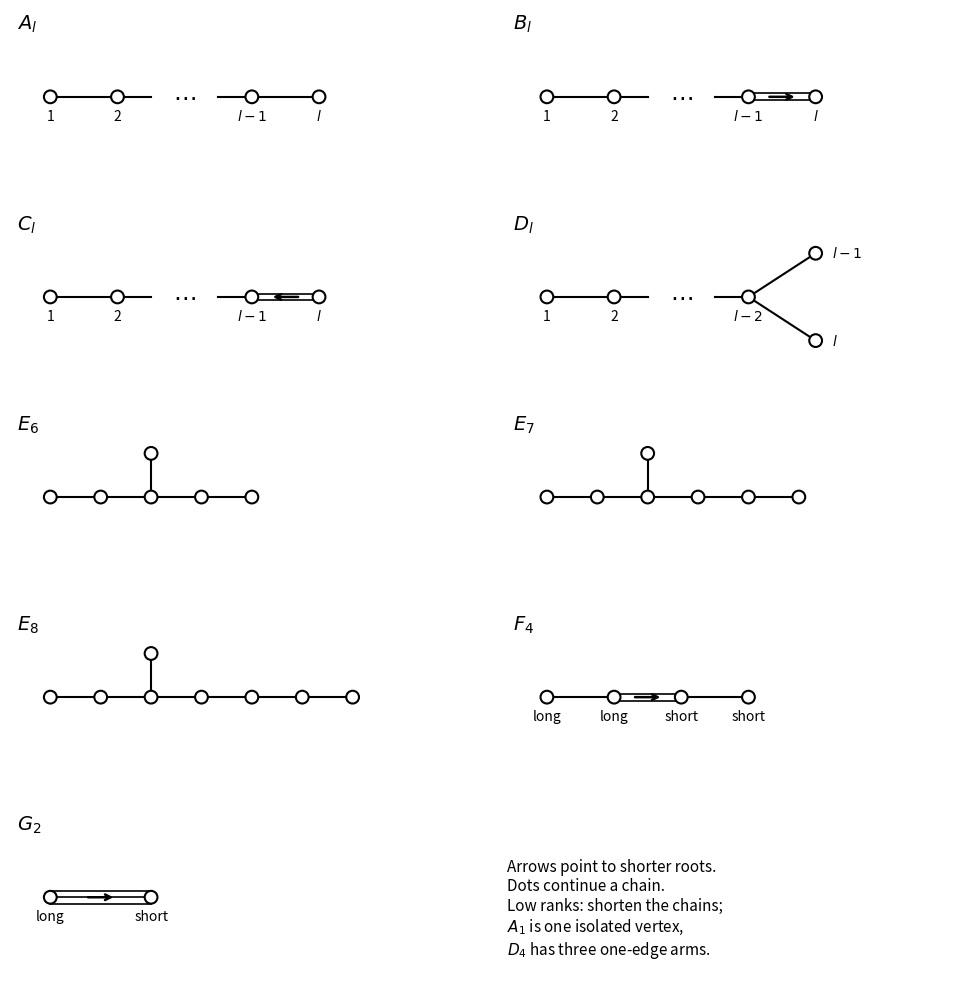

Write the Python code that produced this figure.
"""Finite Dynkin diagrams; Python 3.14, matplotlib 3.10.7.

Output is an opaque PNG basename in the caller's working directory.
The caller's MPLCONFIGDIR is preserved without creating a source-directory cache.
"""
from pathlib import Path
import matplotlib
matplotlib.use('Agg')
import matplotlib.pyplot as plt
from matplotlib.patches import Circle

fig, axes = plt.subplots(5, 2, figsize=(10, 10), facecolor='white')

def setup(ax, title):
    ax.set_xlim(-0.6, 6.0)
    ax.set_ylim(-1.15, 1.3)
    ax.set_aspect('equal')
    ax.axis('off')
    ax.text(-0.5, 1.0, title, fontsize=14, weight='bold')

def node(ax, x, y=0, label=None):
    ax.add_patch(Circle((x,y),0.095,edgecolor='black',facecolor='white',lw=1.5,zorder=3))
    if label: ax.text(x,y-0.35,label,ha='center',fontsize=10)

def bond(ax, p, q, count=1, direction=0):
    x,y=p; xx,yy=q
    if count==1:ax.plot([x,xx],[y,yy],c='black',lw=1.5)
    else:
        for k in range(count):
            offset=(k-(count-1)/2)*0.10
            ax.plot([x,xx],[y+offset,yy+offset],c='black',lw=1.2)
        if direction:
            mid=(x+xx)/2
            ax.annotate('',xy=(mid+0.23*direction,y),xytext=(mid-0.23*direction,y),arrowprops={'arrowstyle':'->','lw':1.8},zorder=5)

def chain(ax, typ, multiple=0, direction=0):
    setup(ax,rf'${typ}_l$')
    positions=[0,1,3,4]
    labels=['1','2',r'$l-1$',r'$l$']
    for x,label in zip(positions,labels):node(ax,x,label=label)
    bond(ax,(0,0),(1,0));bond(ax,(3,0),(4,0),multiple or 1,direction)
    ax.plot([1,1.5],[0,0],c='black',lw=1.5);ax.plot([2.5,3],[0,0],c='black',lw=1.5)
    ax.text(2,0,r'$\cdots$',va='center',ha='center',fontsize=17)

chain(axes[0,0],'A');chain(axes[0,1],'B',2,1)
chain(axes[1,0],'C',2,-1)
ax=axes[1,1];setup(ax,r'$D_l$')
for x,label in [(0,'1'),(1,'2'),(3,r'$l-2$')]:node(ax,x,label=label)
bond(ax,(0,0),(1,0));ax.plot([1,1.5],[0,0],c='black');ax.plot([2.5,3],[0,0],c='black');ax.text(2,0,r'$\cdots$',ha='center',va='center',fontsize=17)
for y,label in [(0.65,r'$l-1$'),(-0.65,r'$l$')]:
    node(ax,4,y);bond(ax,(3,0),(4,y));ax.text(4.25,y,label,va='center',fontsize=10)
for n,ax in zip([6,7,8],[axes[2,0],axes[2,1],axes[3,0]]):
    setup(ax,rf'$E_{n}$')
    coords=[(i*0.75,0) for i in range(n-1)]+[(1.5,0.65)]
    for p in coords:node(ax,*p)
    for i in range(n-2):bond(ax,coords[i],coords[i+1])
    bond(ax,(1.5,0),(1.5,0.65))
ax=axes[3,1];setup(ax,r'$F_4$')
for i,label in enumerate(['long','long','short','short']):node(ax,i,label=label)
bond(ax,(0,0),(1,0));bond(ax,(1,0),(2,0),2,1);bond(ax,(2,0),(3,0))
ax=axes[4,0];setup(ax,r'$G_2$')
node(ax,0,label='long');node(ax,1.5,label='short');bond(ax,(0,0),(1.5,0),3,1)
axes[4,1].axis('off');axes[4,1].text(0,0.7,'Arrows point to shorter roots.\nDots continue a chain.\nLow ranks: shorten the chains;\n$A_1$ is one isolated vertex,\n$D_4$ has three one-edge arms.',fontsize=11,va='top')
fig.subplots_adjust(left=0.04,right=0.98,top=0.99,bottom=0.02,hspace=0.18,wspace=0.12)
fig.savefig(Path.cwd()/'paper-4-dynkin-diagrams.png',dpi=130,facecolor='white',transparent=False)
plt.close(fig)
